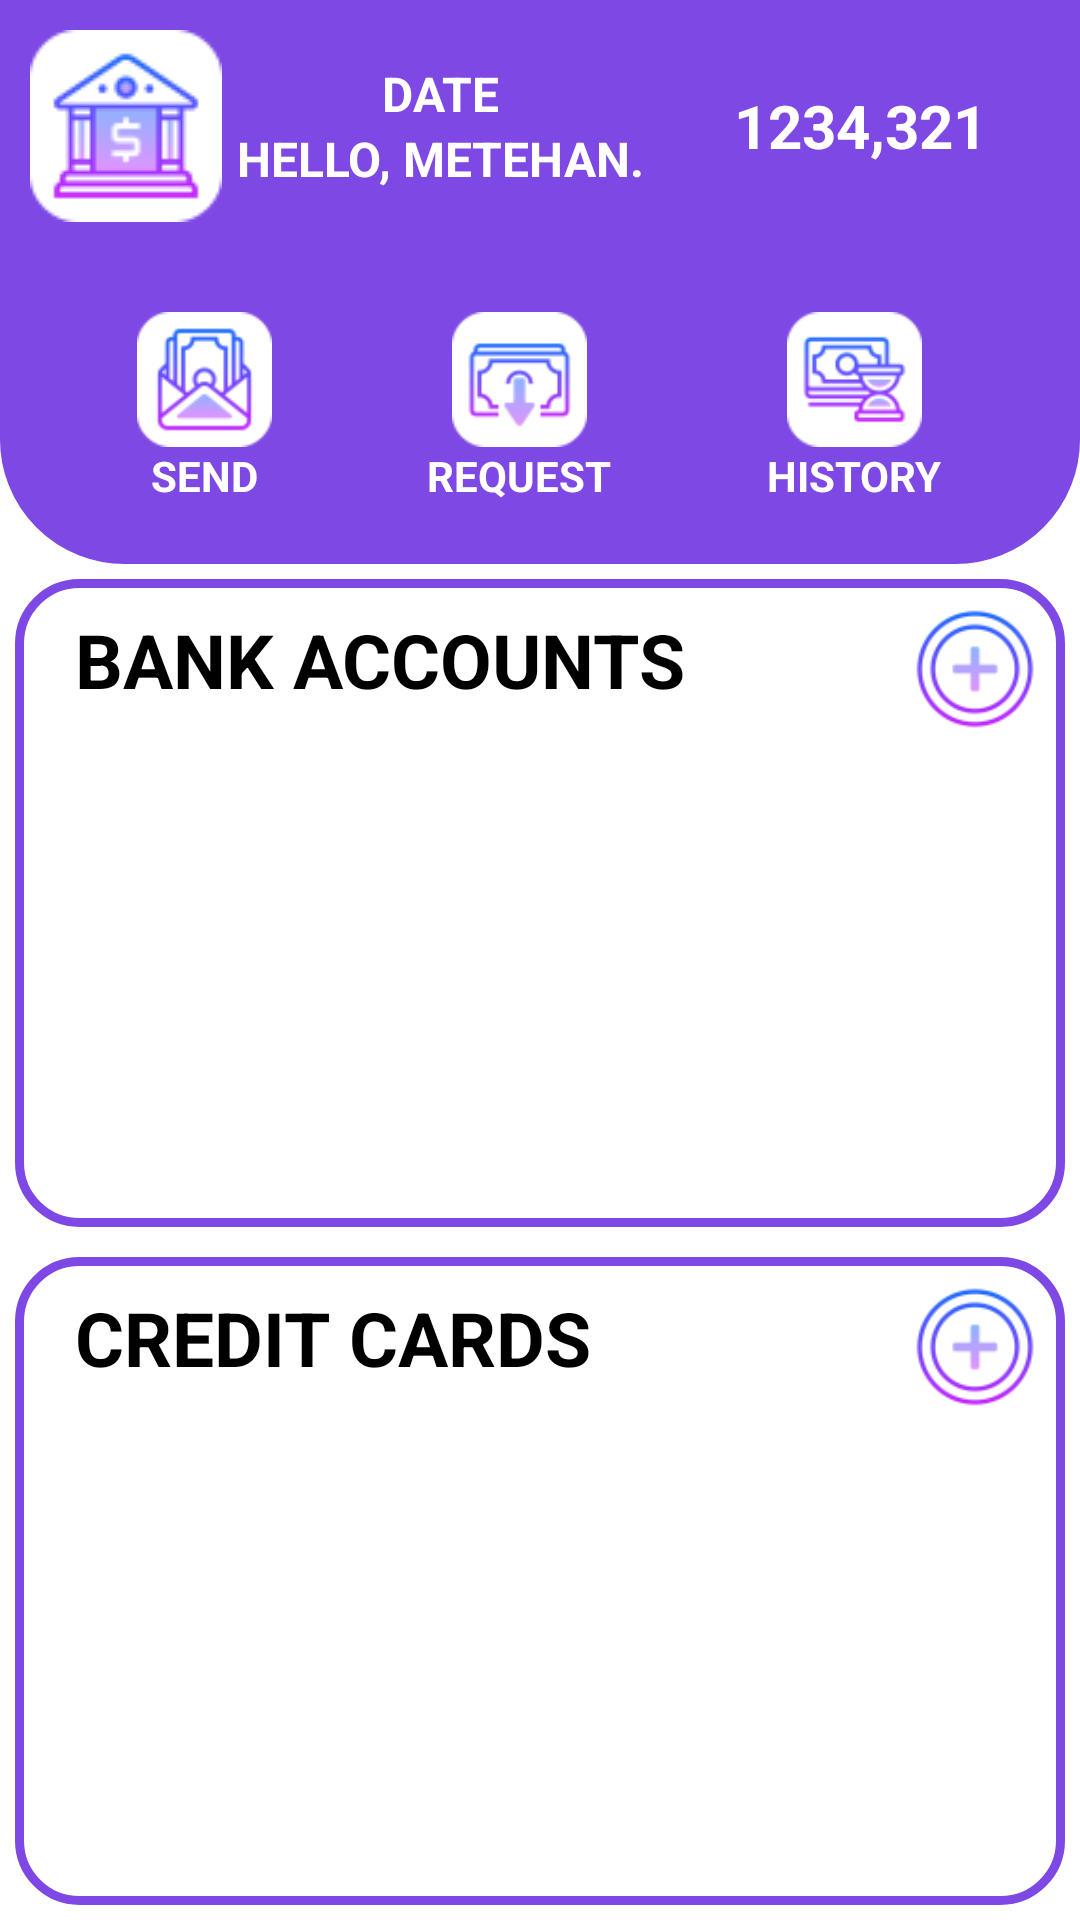

Reconstruct the res/layout file that produces this screen, plus the resources it refers to.
<!-- AndroidManifest.xml: application theme Theme.Izbank -->
<!-- res/layout/fragment_1.xml -->
<?xml version="1.0" encoding="utf-8"?>
<androidx.constraintlayout.widget.ConstraintLayout xmlns:android="http://schemas.android.com/apk/res/android"
    xmlns:app="http://schemas.android.com/apk/res-auto"
    xmlns:tools="http://schemas.android.com/tools"
    android:layout_width="match_parent"
    android:layout_height="match_parent"
    android:background="@color/white">

    <LinearLayout
        android:id="@+id/layout_user_profile"
        android:layout_width="match_parent"
        android:layout_height="wrap_content"
        android:background="@color/genel"

        android:orientation="horizontal"
        android:padding="10dp"
        app:layout_constraintEnd_toEndOf="parent"
        app:layout_constraintStart_toStartOf="parent"
        app:layout_constraintTop_toTopOf="parent">

        <ImageView

            android:layout_width="wrap_content"
            android:layout_height="wrap_content"
            android:background="@drawable/icon_bank_whiteback">

        </ImageView>

        <LinearLayout
            android:layout_marginLeft="5dp"
            android:layout_gravity="center"
            android:layout_width="wrap_content"
            android:layout_height="wrap_content"
            android:orientation="vertical">

            <TextView
                android:id="@+id/text_view_date_main"
                android:layout_width="wrap_content"
                android:layout_height="wrap_content"
                android:text="DATE"
                android:layout_gravity="center"
                android:textSize="16dp"
                android:textStyle="bold"
                android:textColor="@color/white"></TextView>

            <TextView
                android:id="@+id/text_view_name"
                android:layout_width="wrap_content"
                android:layout_height="wrap_content"
                android:text="HELLO, METEHAN."
                android:textSize="16dp"
                android:textStyle="bold"
                android:textColor="@color/white"></TextView>
        </LinearLayout>


        <LinearLayout
            android:layout_gravity="center"
            android:layout_marginLeft="30dp"
            android:layout_width="wrap_content"
            android:layout_height="wrap_content"
            android:orientation="horizontal">
            <ImageView
                android:layout_width="wrap_content"
                android:layout_height="wrap_content"
                android:background="@drawable/icon_dolar"
                android:layout_gravity="center"></ImageView>

            <TextView
                android:id="@+id/text_view_total_money"
                android:layout_gravity="center"
                android:layout_width="wrap_content"
                android:layout_height="wrap_content"
                android:text="1234,321"
                android:textSize="20dp"
                android:textColor="@color/white"
                android:textStyle="bold"></TextView>
        </LinearLayout>

    </LinearLayout>


    <LinearLayout
        android:id="@+id/layout_functions_main_screen"
        android:layout_width="match_parent"
        android:layout_height="wrap_content"
        app:layout_constraintTop_toBottomOf="@id/layout_user_profile"
        app:layout_constraintStart_toStartOf="parent"
        android:orientation="horizontal"
        android:background="@drawable/user1_corner_rounded"
        android:gravity=""
        android:padding="20dp">


        <LinearLayout
            android:id="@+id/linear_layout_send_money"
            android:orientation="vertical"
            android:gravity="center"
            android:layout_weight="1"
            android:layout_width="wrap_content"
            android:layout_height="wrap_content"

            >

            <ImageView


                android:layout_width="45dp"
                android:layout_height="45dp"
                android:background="@drawable/icon_money_transfer"


                ></ImageView>

            <TextView
                android:layout_width="wrap_content"
                android:layout_height="wrap_content"
                android:text="SEND"
                android:textColor="@color/white"
                android:textStyle="bold"></TextView>
        </LinearLayout>



        <LinearLayout
            android:id="@+id/linear_layout_request_money"
            android:orientation="vertical"
            android:gravity="center"
            android:layout_weight="1"
            android:layout_width="wrap_content"
            android:layout_height="wrap_content"

            >

            <ImageView

                android:layout_width="45dp"
                android:layout_height="45dp"
                android:background="@drawable/icon_request"


                ></ImageView>

            <TextView
                android:layout_width="wrap_content"
                android:layout_height="wrap_content"
                android:text="REQUEST"
                android:textColor="@color/white"
                android:textStyle="bold"></TextView>
        </LinearLayout>


        <LinearLayout
            android:id="@+id/linear_layout_history"
            android:orientation="vertical"
            android:gravity="center"
            android:layout_weight="1"
            android:layout_width="wrap_content"
            android:layout_height="wrap_content"

            >

            <ImageView

                android:layout_width="45dp"
                android:layout_height="45dp"
                android:background="@drawable/icon_history"


                ></ImageView>
            <TextView
                android:layout_width="wrap_content"
                android:layout_height="wrap_content"
                android:text="HISTORY"
                android:textColor="@color/white"
                android:textStyle="bold"></TextView>
        </LinearLayout>
    </LinearLayout>

    <LinearLayout
        app:layout_constraintTop_toBottomOf="@id/layout_functions_main_screen"
        app:layout_constraintStart_toStartOf="parent"
        app:layout_constraintBottom_toBottomOf="parent"
        app:layout_constraintEnd_toEndOf="parent"
        android:orientation="vertical"
        android:layout_width="match_parent"
        android:layout_height="0dp"
        >


        <LinearLayout
            android:layout_margin="5dp"
            android:background="@drawable/frame"

            android:layout_width="match_parent"
            android:layout_height="0dp"
            android:orientation="vertical"
            android:layout_weight="1">

            <LinearLayout

                android:layout_width="match_parent"
                android:layout_height="wrap_content"
                android:orientation="horizontal"
                >

                <TextView

                    android:layout_weight="1.0"
                    android:layout_marginLeft="10dp"
                    android:id="@+id/text_view_portfolio"
                    android:layout_width="wrap_content"
                    android:layout_height="wrap_content"
                    android:text="BANK ACCOUNTS"
                    android:textColor="@color/black"
                    android:textStyle="bold"
                    android:textSize="25dp"></TextView>


                <ImageView
                    android:id="@+id/image_view_add_bank_account"



                    android:layout_width="40dp"
                    android:layout_height="40dp"
                    android:background="@drawable/icon_plus"></ImageView>


            </LinearLayout>



            <androidx.recyclerview.widget.RecyclerView
                android:id="@+id/recyclerview_bank_account"
                android:layout_width="match_parent"
                android:layout_height="wrap_content"
                tools:layout_editor_absoluteX="167dp"
                tools:layout_editor_absoluteY="213dp"/>

        </LinearLayout>


        <LinearLayout
            android:layout_margin="5dp"
            android:background="@drawable/frame"
            android:layout_marginTop="5dp"
            android:layout_width="match_parent"
            android:layout_height="0dp"
            android:orientation="vertical"
            android:layout_weight="1">

            <LinearLayout
                android:layout_width="match_parent"
                android:layout_height="wrap_content"
                android:orientation="horizontal"
                >

                <TextView

                    android:layout_weight="1.0"
                    android:layout_marginLeft="10dp"
                    android:id="@+id/text_view_credit_cards"
                    android:layout_width="wrap_content"
                    android:layout_height="wrap_content"
                    android:text="CREDIT CARDS"
                    android:textColor="@color/black"
                    android:textStyle="bold"
                    android:textSize="25dp"></TextView>


                <ImageView
                    android:id="@+id/image_view_add_credit_card"



                    android:layout_width="40dp"
                    android:layout_height="40dp"
                    android:background="@drawable/icon_plus"></ImageView>


            </LinearLayout>

            <androidx.recyclerview.widget.RecyclerView
                android:id="@+id/recyclerview_credit_card"
                android:layout_width="match_parent"
                android:layout_height="wrap_content"
                tools:layout_editor_absoluteX="167dp"
                tools:layout_editor_absoluteY="213dp"
                />


        </LinearLayout>


    </LinearLayout>




</androidx.constraintlayout.widget.ConstraintLayout>
<!-- resources referenced by this layout -->
<resources>
  <color name="black">#FF000000</color>
  <color name="genel">#7e48e5</color>
  <color name="white">#FFFFFFFF</color>
  <!-- drawable frame (drawable) -->
  <?xml version="1.0" encoding="UTF-8"?>
  <shape xmlns:android="http://schemas.android.com/apk/res/android" android:shape="rectangle">
      <corners android:topLeftRadius="20dp"
          android:topRightRadius="20dp"
          android:bottomLeftRadius="20dp"
          android:bottomRightRadius="20dp"/>
      <padding android:left="10dp" android:right="10dp" android:top="10dp" android:bottom="10dp"/>
      <stroke
          android:color="@color/genel"
          android:width="3dp"
          />
  
  </shape>
  <!-- drawable icon_bank_whiteback: png bitmap (drawable, 2628 bytes) -->
  <!-- drawable icon_history: png bitmap (drawable, 2486 bytes) -->
  <!-- drawable icon_money_transfer: png bitmap (drawable, 3046 bytes) -->
  <!-- drawable icon_plus: png bitmap (drawable, 4135 bytes) -->
  <!-- drawable icon_request: png bitmap (drawable, 2175 bytes) -->
  <!-- drawable user1_corner_rounded (drawable) -->
  <?xml version="1.0" encoding="UTF-8"?>
  <shape xmlns:android="http://schemas.android.com/apk/res/android">
      <solid android:color="@color/genel"/>
      <stroke android:width="3dp" android:color="@color/genel" />
      <corners android:bottomRightRadius="40dp" android:bottomLeftRadius="40dp"/>
      <padding android:left="0dp" android:top="0dp" android:right="0dp" android:bottom="0dp" />
  </shape>
  <style name="Theme.Izbank" parent="Theme.MaterialComponents.DayNight.DarkActionBar">
          
          <item name="colorPrimary">@color/purple_500</item>
          <item name="colorPrimaryVariant">@color/purple_700</item>
          <item name="colorOnPrimary">@color/white</item>
          
          <item name="colorSecondary">@color/teal_200</item>
          <item name="colorSecondaryVariant">@color/teal_700</item>
          <item name="colorOnSecondary">@color/black</item>
          
          <item name="android:statusBarColor" tools:targetApi="l">?attr/colorPrimaryVariant</item>
          <item name="windowActionBar">false</item>
          <item name="windowNoTitle">true</item>
          
      </style>
  <color name="purple_500">#FF6200EE</color>
  <color name="purple_700">#FF3700B3</color>
  <color name="teal_200">#FF03DAC5</color>
  <color name="teal_700">#FF018786</color>
</resources>
